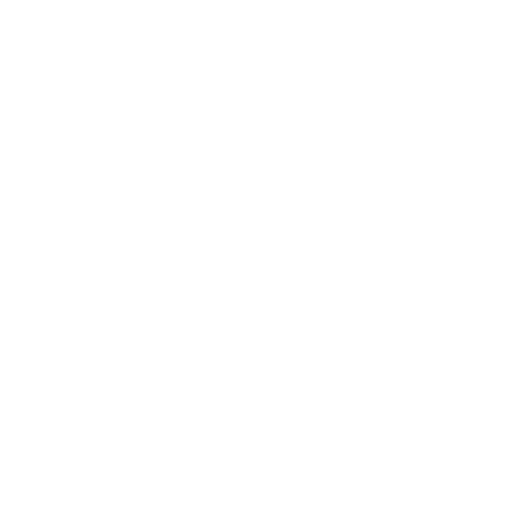
t = 0.00 s
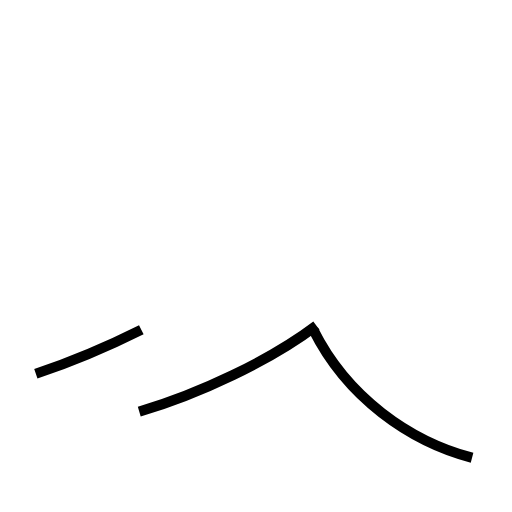
t = 1.53 s
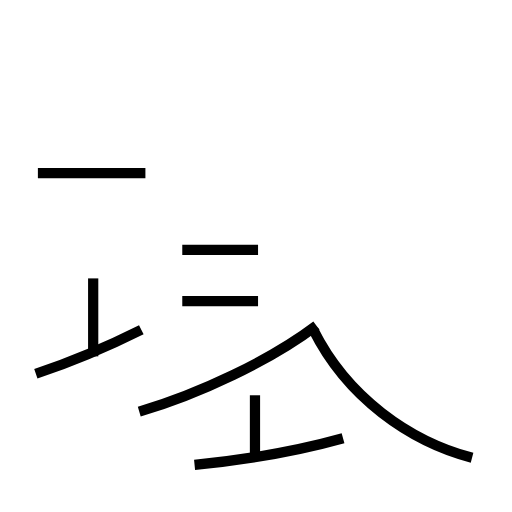
t = 3.15 s
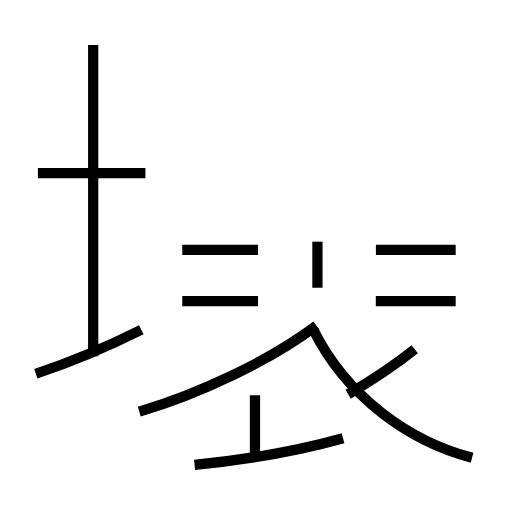
t = 4.67 s
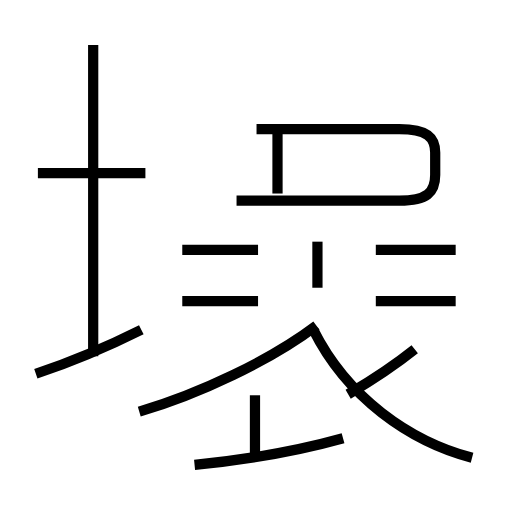
t = 6.11 s
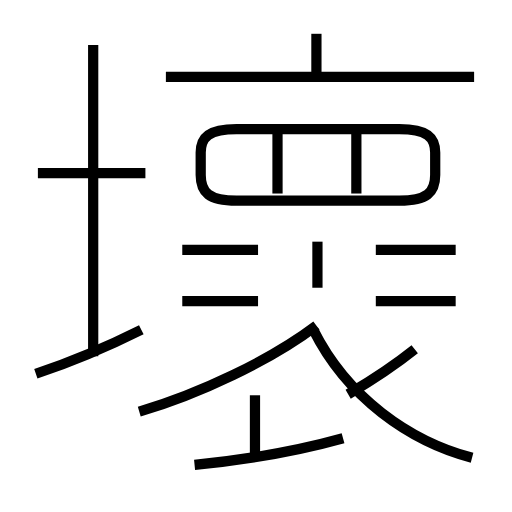
t = 7.74 s

The animated SVG that drew these frames (rendered in a browser with its animation timeline set to each time). Animation: 18 SMIL elements (animate=18); one cycle of 7.74 s.

<?xml version='1.0' encoding='utf-8'?>
<svg viewBox="0.0 -6.0 50.0 50.0" version="1.1" xmlns="http://www.w3.org/2000/svg"><rect x="-1000" y="-1000" width="2000" height="2000" stroke="white" fill="white" /><g style="fill:none;stroke:#000000;stroke-width:1"><path d="M 46.1 0.7 C 40.0 -0.9 33.9 -5.2 30.6 -11.8 " transform="translate(0.0 38.0)" stroke-dasharray="20.513296424619476" stroke-dashoffset="20.513296424619476"><animate attributeName="stroke-dashoffset" from="20.513296424619476" to="0" dur="0.6153988927385843s" begin="0s" fill="freeze" /></path><path d="M 3.5 -7.5 C 6.8 -8.6 10.8 -10.3 13.8 -11.8 " transform="translate(0.0 38.0)" stroke-dasharray="11.169723249329271" stroke-dashoffset="11.169723249329271"><animate attributeName="stroke-dashoffset" from="11.169723249329271" to="0" dur="0.3350916974798781s" begin="0.6153988927385843s" fill="freeze" /></path><path d="M 13.6 -3.8 C 19.4 -5.5 26.4 -8.8 30.9 -12.2 " transform="translate(0.0 38.0)" stroke-dasharray="19.320961897120878" stroke-dashoffset="19.320961897120878"><animate attributeName="stroke-dashoffset" from="19.320961897120878" to="0" dur="0.5796288569136263s" begin="0.9504905902184624s" fill="freeze" /></path><path d="M 19.0 1.4 C 24.1 0.9 29.2 0.0 33.5 -1.2 " transform="translate(0.0 38.0)" stroke-dasharray="14.74905130249955" stroke-dashoffset="14.74905130249955"><animate attributeName="stroke-dashoffset" from="14.74905130249955" to="0" dur="0.4424715390749865s" begin="1.5301194471320887s" fill="freeze" /></path><path d="M 24.9 0.8 L 24.9 -5.4 " transform="translate(0.0 38.0)" stroke-dasharray="6.2" stroke-dashoffset="6.2"><animate attributeName="stroke-dashoffset" from="6.2" to="0" dur="0.186s" begin="1.9725909862070752s" fill="freeze" /></path><path d="M 25.2 -14.6 L 17.8 -14.6 " transform="translate(0.0 38.0)" stroke-dasharray="7.399999999999999" stroke-dashoffset="7.399999999999999"><animate attributeName="stroke-dashoffset" from="7.399999999999999" to="0" dur="0.22199999999999995s" begin="2.1585909862070753s" fill="freeze" /></path><path d="M 25.2 -19.6 L 17.8 -19.6 " transform="translate(0.0 38.0)" stroke-dasharray="7.399999999999999" stroke-dashoffset="7.399999999999999"><animate attributeName="stroke-dashoffset" from="7.399999999999999" to="0" dur="0.22199999999999995s" begin="2.3805909862070753s" fill="freeze" /></path><path d="M 14.2 -27.1 L 3.7 -27.1 " transform="translate(0.0 38.0)" stroke-dasharray="10.5" stroke-dashoffset="10.5"><animate attributeName="stroke-dashoffset" from="10.5" to="0" dur="0.315s" begin="2.6025909862070753s" fill="freeze" /></path><path d="M 9.1 -9.2 L 9.1 -39.6 " transform="translate(0.0 38.0)" stroke-dasharray="30.400000000000002" stroke-dashoffset="30.400000000000002"><animate attributeName="stroke-dashoffset" from="30.400000000000002" to="0" dur="0.912s" begin="2.9175909862070752s" fill="freeze" /></path><path d="M 44.5 -14.6 L 36.7 -14.6 " transform="translate(0.0 38.0)" stroke-dasharray="7.799999999999997" stroke-dashoffset="7.799999999999997"><animate attributeName="stroke-dashoffset" from="7.799999999999997" to="0" dur="0.2339999999999999s" begin="3.829590986207075s" fill="freeze" /></path><path d="M 34.0 -5.5 C 36.2 -6.8 38.5 -8.3 40.5 -9.9 " transform="translate(0.0 38.0)" stroke-dasharray="7.855535767262627" stroke-dashoffset="7.855535767262627"><animate attributeName="stroke-dashoffset" from="7.855535767262627" to="0" dur="0.2356660730178788s" begin="4.063590986207075s" fill="freeze" /></path><path d="M 31.0 -15.9 L 31.0 -20.4 " transform="translate(0.0 38.0)" stroke-dasharray="4.499999999999998" stroke-dashoffset="4.499999999999998"><animate attributeName="stroke-dashoffset" from="4.499999999999998" to="0" dur="0.13499999999999995s" begin="4.299257059224954s" fill="freeze" /></path><path d="M 44.5 -19.6 L 36.7 -19.6 " transform="translate(0.0 38.0)" stroke-dasharray="7.799999999999997" stroke-dashoffset="7.799999999999997"><animate attributeName="stroke-dashoffset" from="7.799999999999997" to="0" dur="0.2339999999999999s" begin="4.4342570592249535s" fill="freeze" /></path><path d="M 27.1 -25.1 L 27.1 -31.2 " transform="translate(0.0 38.0)" stroke-dasharray="6.099999999999998" stroke-dashoffset="6.099999999999998"><animate attributeName="stroke-dashoffset" from="6.099999999999998" to="0" dur="0.18299999999999994s" begin="4.6682570592249535s" fill="freeze" /></path><path d="M 23.1 -24.4 L 39.0 -24.4 C 41.7 -24.4 42.5 -25.2 42.5 -26.9 L 42.5 -29.1 C 42.5 -30.6 41.7 -31.4 39.0 -31.4 L 23.1 -31.4 C 20.4 -31.4 19.6 -30.6 19.6 -29.1 L 19.6 -26.9 C 19.6 -25.2 20.4 -24.4 23.1 -24.4 Z " transform="translate(0.0 38.0)" stroke-dasharray="55.78403891631699" stroke-dashoffset="55.78403891631699"><animate attributeName="stroke-dashoffset" from="55.78403891631699" to="0" dur="1.6735211674895096s" begin="4.851257059224953s" fill="freeze" /></path><path d="M 34.8 -25.1 L 34.8 -31.2 " transform="translate(0.0 38.0)" stroke-dasharray="6.099999999999998" stroke-dashoffset="6.099999999999998"><animate attributeName="stroke-dashoffset" from="6.099999999999998" to="0" dur="0.18299999999999994s" begin="6.524778226714463s" fill="freeze" /></path><path d="M 46.3 -36.5 L 16.2 -36.5 " transform="translate(0.0 38.0)" stroke-dasharray="30.099999999999998" stroke-dashoffset="30.099999999999998"><animate attributeName="stroke-dashoffset" from="30.099999999999998" to="0" dur="0.9029999999999999s" begin="6.7077782267144626s" fill="freeze" /></path><path d="M 30.9 -36.5 L 30.9 -40.7" transform="translate(0.0 38.0)" stroke-dasharray="4.200000000000003" stroke-dashoffset="4.200000000000003"><animate attributeName="stroke-dashoffset" from="4.200000000000003" to="0" dur="0.12600000000000008s" begin="7.610778226714462s" fill="freeze" /></path></g></svg>
